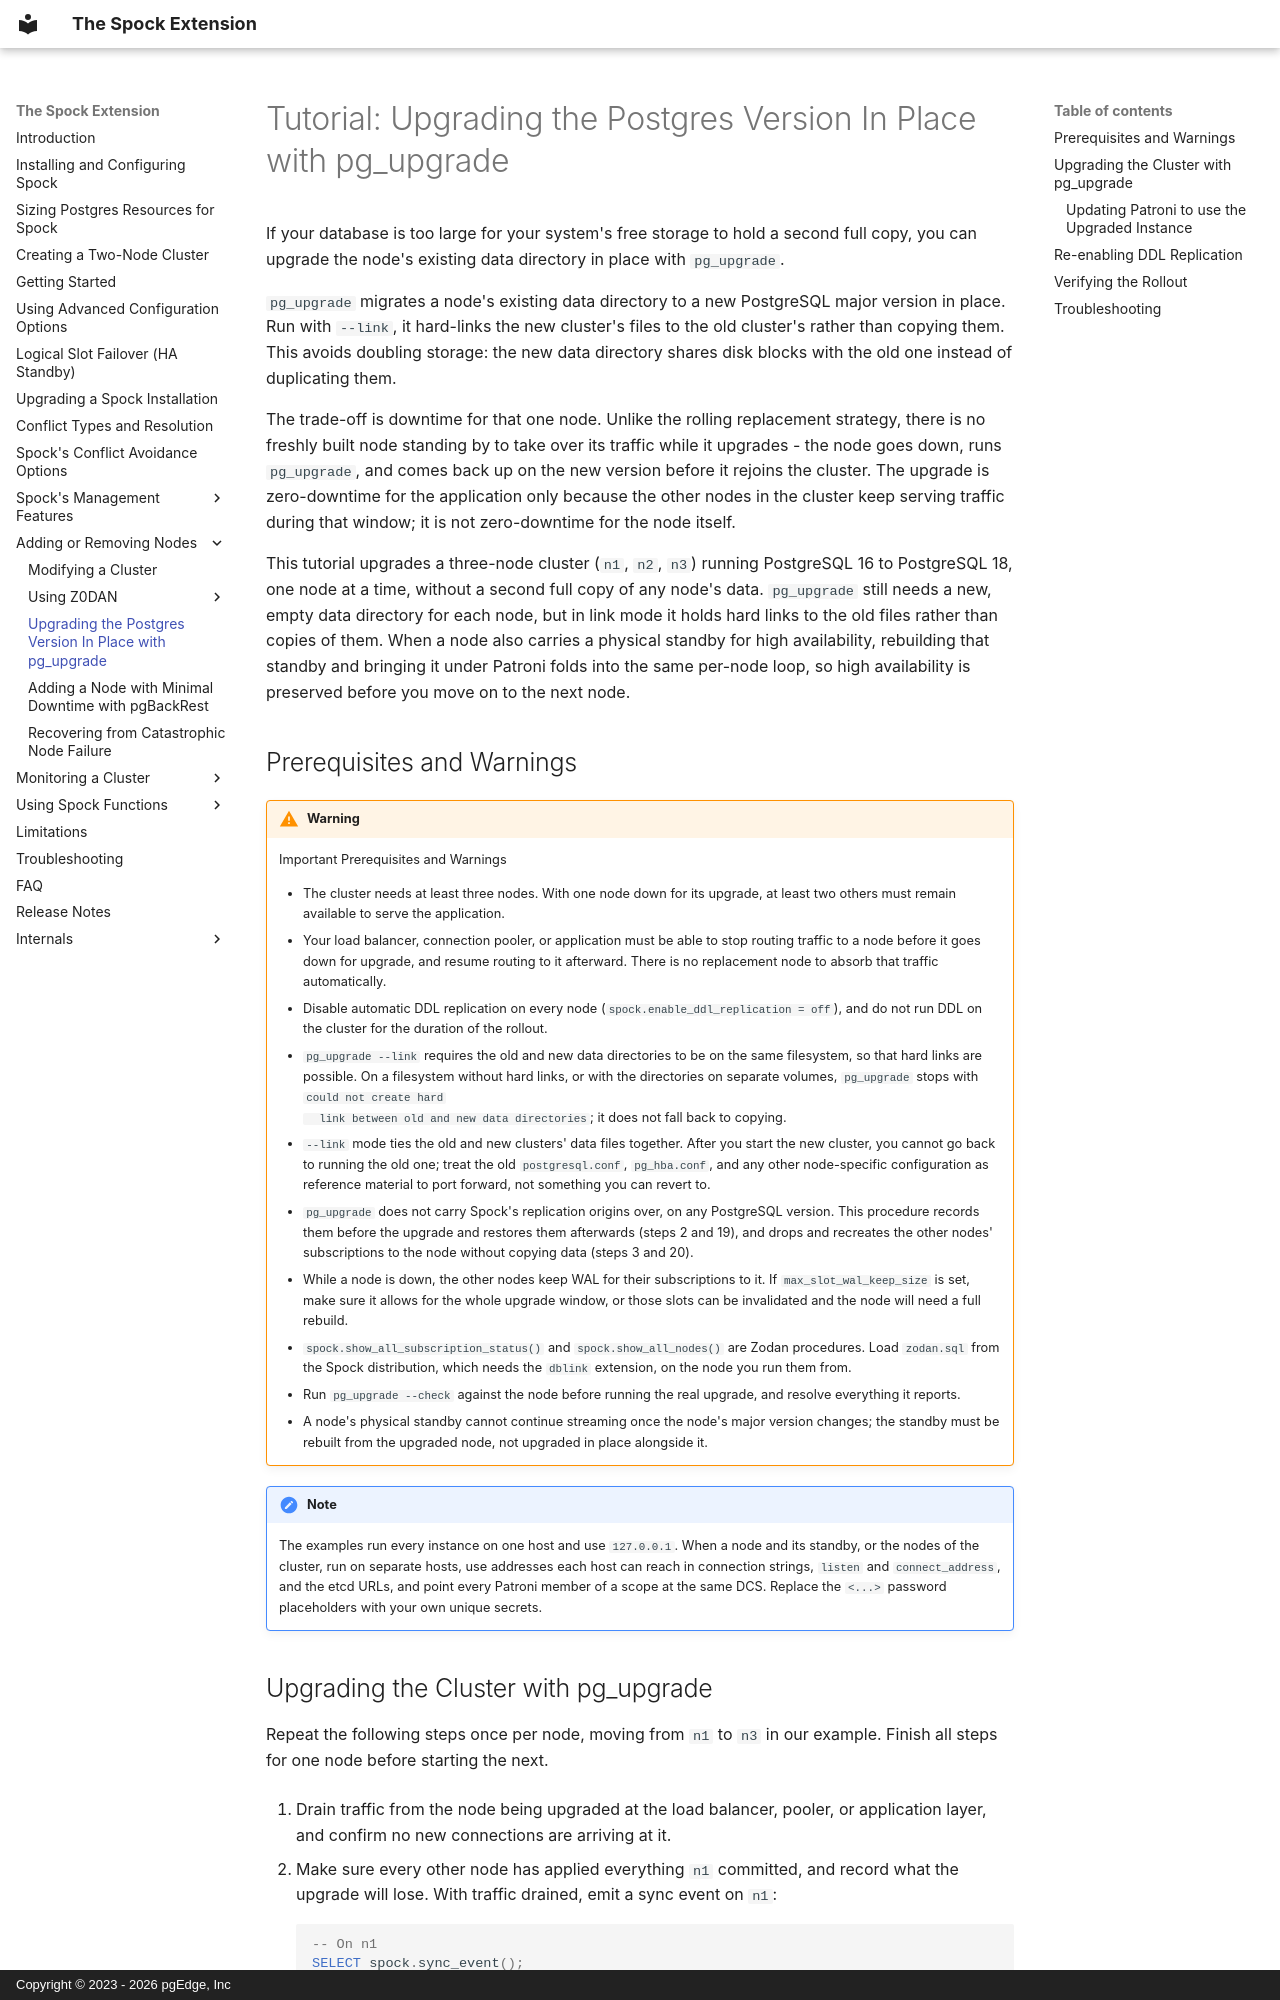

repository: pgEdge/spock · page: modify/pg_upgrade_rolling_tutorial/index.html · generator: mkdocs · copyright: Copyright © 2023 - 2026 pgEdge, Inc

# Tutorial: Upgrading the Postgres Version In Place with pg_upgrade

If your database is too large for your system's free storage to hold
a second full copy, you can upgrade the node's existing data directory
in place with `pg_upgrade`.

`pg_upgrade` migrates a node's existing data directory to a new
PostgreSQL major version in place. Run with `--link`, it hard-links
the new cluster's files to the old cluster's rather than copying them.
This avoids doubling storage: the new data directory shares disk
blocks with the old one instead of duplicating them.

The trade-off is downtime for that one node. Unlike the rolling
replacement strategy, there is no freshly built node standing by to
take over its traffic while it upgrades - the node goes down, runs
`pg_upgrade`, and comes back up on the new version before it rejoins
the cluster. The upgrade is zero-downtime for the application only
because the other nodes in the cluster keep serving traffic during
that window; it is not zero-downtime for the node itself.

This tutorial upgrades a three-node cluster (`n1`, `n2`, `n3`) running
PostgreSQL 16 to PostgreSQL 18, one node at a time, without a second full copy
of any node's data. `pg_upgrade` still needs a new, empty data directory for
each node, but in link mode it holds hard links to the old files rather than
copies of them. When a node also carries a physical standby for high
availability, rebuilding that standby and bringing it under Patroni folds into
the same per-node loop, so high availability is preserved before you move on to
the next node.
